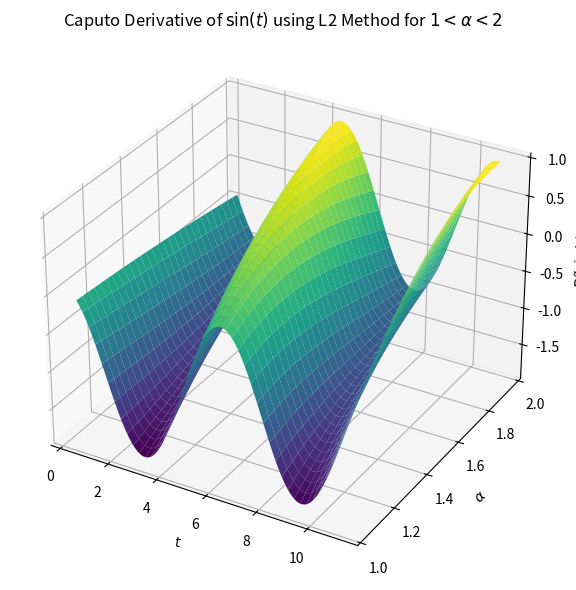

Write Python code to recreate this figure.
# -*- coding: utf-8 -*-
"""
Created on Sat May 24 17:43:54 2025

@author: kelvi
"""

import numpy as np
import matplotlib.pyplot as plt
from scipy.special import gamma

# L2 method for Caputo derivative of sin(t) using definition from thesis

def caputo_l2_sin(alpha, T, N):
    dt = T / N
    t = np.linspace(0, T, N+1)
    x = np.sin(t)
    D_alpha_x = np.zeros(N+1)

    factor = dt**(-alpha) / gamma(3 - alpha)

    for n in range(2, N+1):
        sum_term = 0.0
        for k in range(-1, n+1):
            if k == -1:
                W = 1
            elif k == 0:
                W = 2**(2 - alpha) - 3
            elif 1 <= k <= n - 2:
                W = (k + 2)**(2 - alpha) - 3 * (k + 1)**(2 - alpha) + \
                    3 * k**(2 - alpha) - (k - 1)**(2 - alpha)
            elif k == n - 1:
                W = -2 * n**(2 - alpha) + 3 * (n - 1)**(2 - alpha) - (n - 2)**(2 - alpha)
            elif k == n:
                W = n**(2 - alpha) - (n - 1)**(2 - alpha)
            else:
                continue

            if 0 <= n - k < len(x):
                sum_term += W * x[n - k]

        D_alpha_x[n] = factor * sum_term

    return t, D_alpha_x

# Parameters
T = 12
N = 300
alphas = np.linspace(1.05, 1.95, 30)
cut_start = 10   # truncate initial points
cut_end = 280    # truncate last points for stability in plot
t_grid = np.linspace(0, T, N+1)[cut_start:cut_end]
alpha_grid, time_grid = np.meshgrid(alphas, t_grid)
result_grid = np.zeros_like(alpha_grid)

# Compute Caputo derivative for each alpha using L2 method
for i, alpha in enumerate(alphas):
    _, D_alpha_sin = caputo_l2_sin(alpha, T, N)
    result_grid[:, i] = D_alpha_sin[cut_start:cut_end]

# 3D Plotting
fig = plt.figure(figsize=(10, 6))
ax = fig.add_subplot(111, projection='3d')
ax.plot_surface(time_grid, alpha_grid, result_grid, cmap='viridis')
ax.set_xlabel('$t$')
ax.set_ylabel(r'$\alpha$')
ax.set_zlabel(r'$D^\alpha \sin(t)$')
ax.set_title(r'Caputo Derivative of $\sin(t)$ using L2 Method for $1 < \alpha < 2$')
plt.tight_layout()
plt.show()
